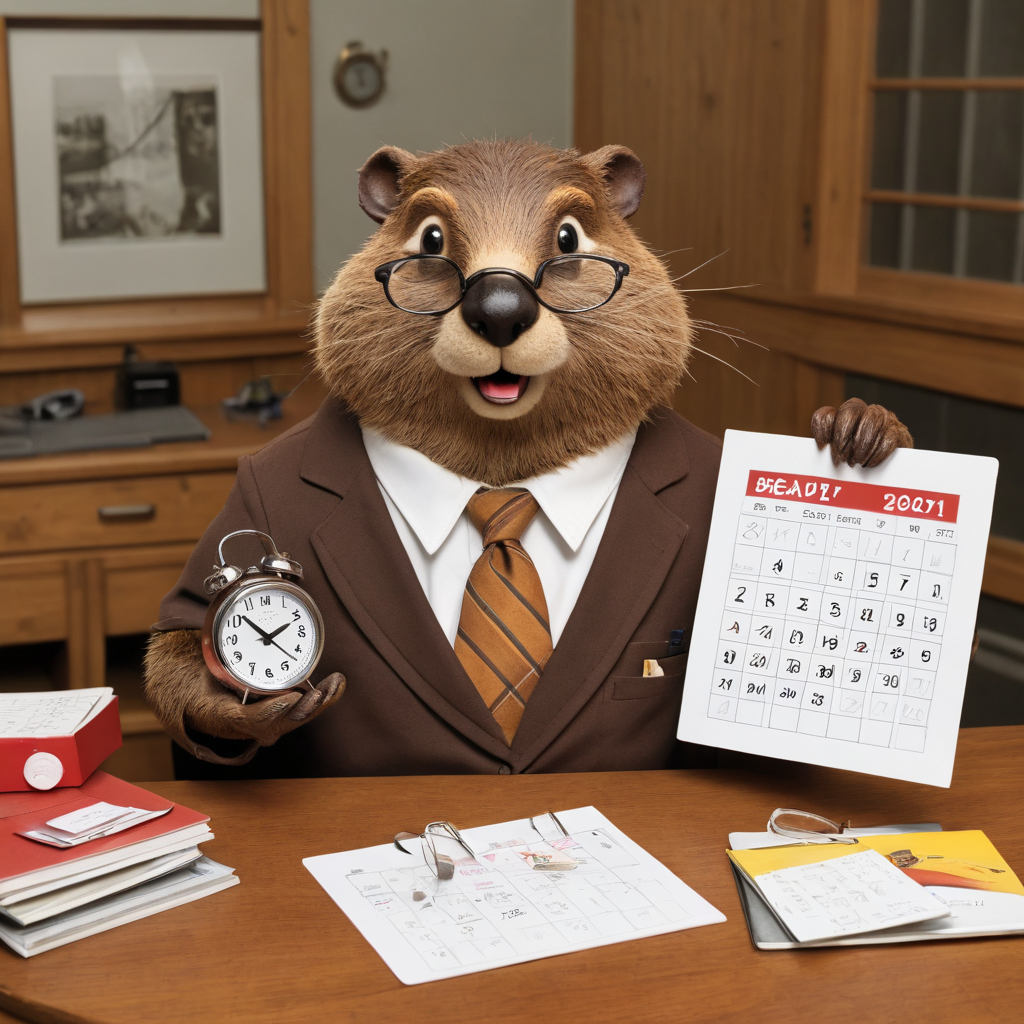
Generation parameters embedded in this image by ComfyUI (PNG 'prompt' text chunk: the API-format workflow graph, JSON):
{"3":{"inputs":{"seed":660153103683976,"steps":5,"cfg":2.0,"sampler_name":"dpmpp_sde","scheduler":"karras","denoise":1.0,"model":["4",0],"positive":["6",0],"negative":["7",0],"latent_image":["5",0]},"class_type":"KSampler","_meta":{"title":"KSampler"}},"4":{"inputs":{"ckpt_name":"SDXL\\dreamshaperXL_turboDpmppSDE.safetensors"},"class_type":"CheckpointLoaderSimple","_meta":{"title":"Load Checkpoint"}},"5":{"inputs":{"width":1024,"height":1024,"batch_size":4},"class_type":"EmptyLatentImage","_meta":{"title":"Empty Latent Image"}},"6":{"inputs":{"text":"beaver secretary, holding clock, watches, glasses, calendars","clip":["4",1]},"class_type":"CLIPTextEncode","_meta":{"title":"CLIP Text Encode (Prompt)"}},"7":{"inputs":{"text":"","clip":["4",1]},"class_type":"CLIPTextEncode","_meta":{"title":"CLIP Text Encode (Prompt)"}},"8":{"inputs":{"samples":["3",0],"vae":["4",2]},"class_type":"VAEDecode","_meta":{"title":"VAE Decode"}},"9":{"inputs":{"filename_prefix":"ComfyUI","images":["8",0]},"class_type":"SaveImage","_meta":{"title":"Save Image"}},"11":{"inputs":{"lora_name":"SDXL\\Lego_XL_v2.1.safetensors","strength_model":1,"strength_clip":1,"model":["4",0],"clip":["4",1]},"class_type":"LoraLoader","_meta":{"title":"Load LoRA"}},"12":{"inputs":{"lora_name":"SDXL\\ral-dissolve-sdxl.safetensors","strength_model":1,"strength_clip":1,"model":["11",0],"clip":["11",1]},"class_type":"LoraLoader","_meta":{"title":"Load LoRA"}}}